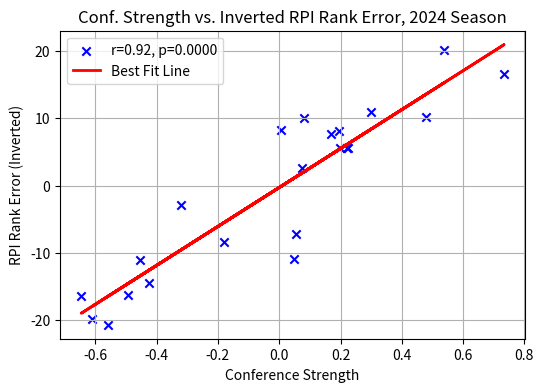
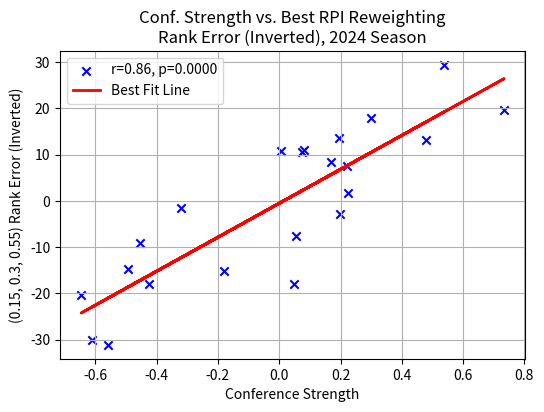
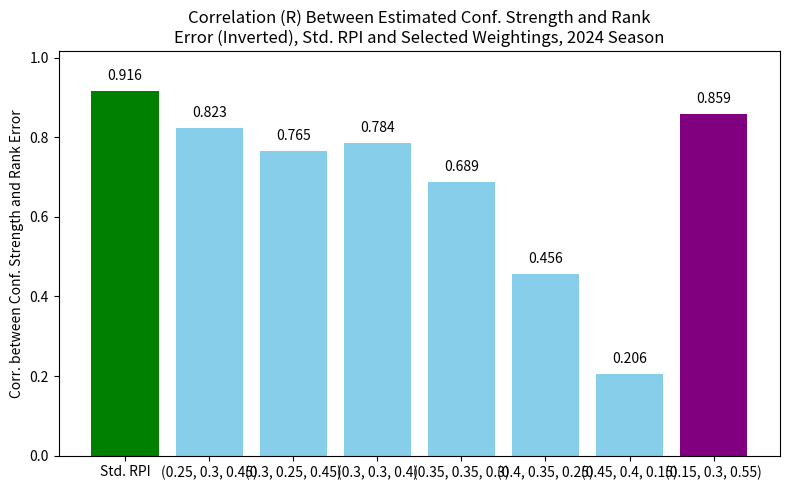
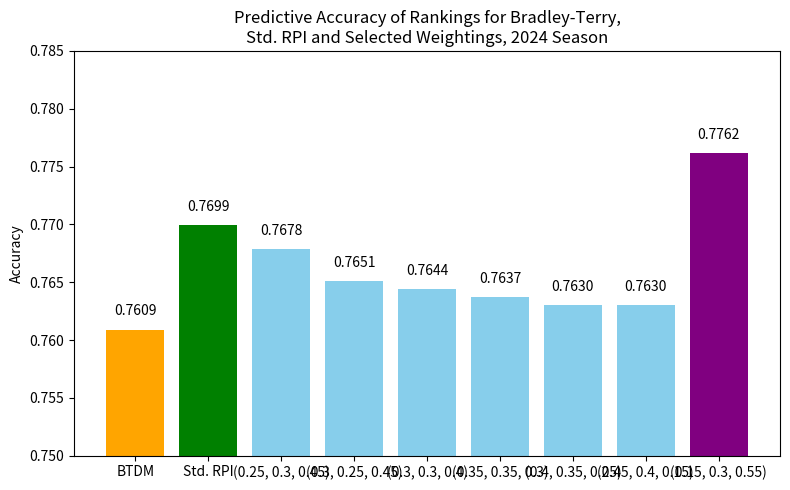

The matplotlib source for these figures, in order:
import numpy as np
import matplotlib.pyplot as plt
import scipy.stats as stats

# Given data
conf_strengths_1 = [0.1691, 0.2988, 0.2227, -0.5591, -0.4551, 0.1971, 0.1945, -0.6461, -0.1795,
 0.7334, -0.4941, 0.0494, 0.4794, 0.2259, 0.0809, -0.4243, -0.6094, -0.32,
 0.539, 0.055, 0.0743, 0.0064]

btdm_rank_errors_1 = [0] * 22
rpi_rank_errors_1 = [-7.7143, -10.9, -5.6364, 20.6667, 11.0, -5.625, -8.1667, 16.4615, 8.4, -16.6667, 16.25, 10.8333, -10.2, -5.6667, -10.125, 14.5, 19.875, 2.9, -20.0909, 7.2, -2.5556, -8.25]

# 0.25 0.3 0.45
triple_re_1 = [-4.7143, -11.4, -4.3636, 16.8889, 6.3, 0.375, -7.8333, 10.0, 6.1, -11.0, 10.75, 14.0, -4.8, -2.1111, -5.0, 10.0, 15.125, 2.0, -18.1818, 7.8, -4.2222, -8.75]
# (0.3, 0.25, 0.45)
triple_re_2 = [-2.4286, -8.3, -3.0, 11.5556, 4.6, 0.75, -6.1667, 4.7692, 2.9, -7.1333, 8.25, 10.8333, -2.8, -1.0, -1.125, 6.875, 8.5, 1.4, -12.5455, 7.0, -2.6667, -7.5]
#(0.3, 0.3, 0.4)
triple_re_3 = [-4.5714, -8.5, -3.5455, 12.6667, 4.6, -0.75, -5.3333, 5.6923, 3.8, -7.9333, 9.0, 11.1667, -2.6, -1.7778, -0.75, 7.25, 9.625, 1.5, -13.3636, 7.9, -2.3333, -7.5]
# (0.35, 0.35, 0.3)
triple_re_4 = [-2.8571, -6.5, -1.6364, 8.6667, 3.5, -1.875, -3.5, 1.6923, -0.4, -6.0, 8.0, 9.6667, -2.4, -1.4444, 1.25, 5.625, 6.5, 0.3, -7.7273, 8.3, -0.8889, -7.25]
# (0.4, 0.35, 0.25)
triple_re_5 = [-0.8571, -4.7, -1.0, 5.1111, 2.7, -2.125, -2.9167, -1.0769, -1.7, -4.2, 5.875, 8.8333, -0.6, -1.2222, 2.5, 3.875, 1.625, -0.4, -3.1818, 8.5, 0.0, -6.625]
# (0.45, 0.4, 0.15)
triple_re_6 = [0.0714, -3.9, 0.1818, 2.1111, 0.6, -2.5, -2.0, -2.9231, -2.6, -3.1333, 4.875, 8.3333, -0.4, -1.0, 3.875, 3.5, -0.375, -0.3, -0.7273, 8.7, 1.2222, -6.875]

#(0.15, 0.3, 0.55)
triple_re_best = [-8.3571, -17.9, -7.4545, 31.1111, 9.2, 2.75, -13.5, 20.3077, 15.2, -19.7333, 14.75, 18.0, -13.2, -1.7778, -11.0, 17.875, 30.0, 1.6, -29.4545, 7.7, -10.5556, -10.875]



# Updated function with requested modifications
def plot_scatter_updated(x, y, title, xlabel, ylabel):
    # Compute linear regression
    slope, intercept, r_value, p_value, std_err = stats.linregress(x, y)
    
    # Generate regression line
    reg_line = np.array(x) * slope + intercept

    # Create scatter plot
    plt.figure(figsize=(6, 4))
    plt.scatter(x, y, color='blue', marker='x', label=f'r={r_value:.2f}, p={p_value:.4f}')
    plt.plot(x, reg_line, color='red', linewidth=2, label='Best Fit Line')  # Solid, narrower line
    
    # Labels and title
    plt.xlabel(xlabel)
    plt.ylabel(ylabel)
    plt.title(title)
    plt.legend()
    plt.grid(True)
    plt.show()

# Generate the updated scatter plots
#plot_scatter_updated(conf_strengths_1, triple_re_1, 
#                    "Conference Strength vs. Triple Rank Errors (Round 1)", 
#                   "Conference Strength", "Triple Rank Errors")

plot_scatter_updated(conf_strengths_1, [- elem for elem in rpi_rank_errors_1], 
                     "Conf. Strength vs. Inverted RPI Rank Error, 2024 Season", 
                     "Conference Strength", "RPI Rank Error (Inverted)")



# Compute differences between RPI and BTD rank errors
#rank_error_differences =  np.array(triple_re_best) - np.array(btdm_rank_errors_1)

plot_scatter_updated(conf_strengths_1, [- elem for elem in triple_re_best], 
                     "Conf. Strength vs. Best RPI Reweighting\nRank Error (Inverted), 2024 Season", 
                     "Conference Strength", "(0.15, 0.3, 0.55) Rank Error (Inverted)")

"""
# Compute differences between RPI and BTD rank errors
rank_error_differences =  np.array(triple_re_2) - np.array(rpi_rank_errors_1)

plot_scatter_updated(conf_strengths_1, rank_error_differences, 
                     "Conf. Strength vs. Rank Error Diff. (Best Weighting - RPI)", 
                     "Conference Strength", "(0.15, 0.3, 0.55) - RPI Rank Error")

# Compute differences between RPI and BTD rank errors
rank_error_differences =  np.array(triple_re_3) - np.array(rpi_rank_errors_1)

plot_scatter_updated(conf_strengths_1, rank_error_differences, 
                     "Conf. Strength vs. Rank Error Diff. (Best Weighting - RPI)", 
                     "Conference Strength", "(0.15, 0.3, 0.55) - RPI Rank Error")

# Compute differences between RPI and BTD rank errors
rank_error_differences =  np.array(triple_re_4) - np.array(rpi_rank_errors_1)

plot_scatter_updated(conf_strengths_1, rank_error_differences, 
                     "Conf. Strength vs. Rank Error Diff. (Best Weighting - RPI)", 
                     "Conference Strength", "(0.15, 0.3, 0.55) - RPI Rank Error")


# Compute differences between RPI and BTD rank errors
rank_error_differences =  np.array(triple_re_5) - np.array(rpi_rank_errors_1)

plot_scatter_updated(conf_strengths_1, rank_error_differences, 
                     "Conf. Strength vs. Rank Error Diff. (Best Weighting - RPI)", 
                     "Conference Strength", "(0.15, 0.3, 0.55) - RPI Rank Error")
"""


import matplotlib.pyplot as plt

# Data
corrs = [0.9157, 0.8229, 0.7654, 0.7845, 0.6885, 0.4559, 0.2057, 0.8587]
p_vals = [0.0, 0.0, 0.0, 0.0, 0.0004, 0.033, 0.3584, 0.0]

"""
test_rpi_triples = [(0.25, 0.3, 0.45), 
                        (0.3, 0.25, 0.45), 
                        (0.3, 0.3, 0.4),  
                        (0.35, 0.35, 0.3), 
                        (0.4, 0.35, 0.25),
                        (0.45, 0.4, 0.15)]
"""

triples_names = [(0.25, 0.3, 0.45),
                 (0.3, 0.25, 0.45),
                 (0.3, 0.3, 0.4),
                 (0.35, 0.35, 0.3),
                 (0.4, 0.35, 0.25),
                 (0.45, 0.4, 0.15),
                 (0.15, 0.3, 0.55)]

labels = ["Std. RPI"] + [str(i) for i in triples_names]

# Create bar colors
colors = ['green', 'skyblue', 'skyblue', 'skyblue', 'skyblue', 'skyblue', 'skyblue', 'purple']

# Plot
plt.figure(figsize=(8, 5))
bars = plt.bar(labels, corrs, color=colors)

# Add p-values on top of bars
for i, (bar, p) in enumerate(zip(bars, corrs)):
    p_text = f"{p:.3f}"
    if p > 1:
        plt.text(bar.get_x() + bar.get_width() / 2, bar.get_height() + 0.02, p_text,
                 ha='center', va='bottom', fontsize=10, fontweight='bold')
    else:
        plt.text(bar.get_x() + bar.get_width() / 2, bar.get_height() + 0.02, p_text,
                 ha='center', va='bottom', fontsize=10)






plt.ylabel("Corr. between Conf. Strength and Rank Error")
plt.title("Correlation (R) Between Estimated Conf. Strength and Rank\nError (Inverted), Std. RPI and Selected Weightings, 2024 Season")
plt.ylim(0, max(corrs) + 0.1)
plt.tight_layout()
plt.show()





acc_labels = ["BTDM", "Std. RPI"] + [str(elem) for elem in triples_names]
print(acc_labels)
accuracy_values = [0.760905, 0.769924, 0.767845, 0.765073, 0.76438, 0.763687, 0.762994, 0.762994, 0.776161]

import numpy as np

# Sample data
#accuracy_values = np.random.uniform(0.6, 0.95, 7)  # Random accuracy values between 60% and 95%
labels = acc_labels
colors = ['orange', 'green'] + ['skyblue'] * 6 + ['purple']

# Plot
plt.figure(figsize=(8, 5))
bars = plt.bar(labels, accuracy_values, color=colors)

# Add values on top of bars
for bar in bars:
    height = bar.get_height()
    plt.text(bar.get_x() + bar.get_width() / 2, height + 0.001, f"{height:.4f}",
             ha='center', va='bottom', fontsize=10)

plt.ylabel("Accuracy")
plt.title("Predictive Accuracy of Rankings for Bradley-Terry,\nStd. RPI and Selected Weightings, 2024 Season")
plt.ylim(0.75, 0.785)
plt.tight_layout()
plt.show()





teams = [
["Modified RPI Rank (0.15*WP\n+ 0.3*OWP + 0.55*OOWP)", "Team", "Conference", "Rank Diff. From RPI"],
[30,'Massachusetts (S)','Atlantic 10', -8],
[31,'UCLA (S)','Big Ten', 9],
[32,'Oregon St. (S)','WCC', -7],
[33,'Western Mich. (S)','MVC', -6],
[34,'California','ACC', 10],
[35,'Northwestern','Big Ten', 7],
[36,'Saint Louis (S)','Atlantic 10', -2],
[37,'Wisconsin','Big Ten', 11],
[38,'Monmouth','CAA', -3],
[39,'Fordham (S)','Atlantic 10', -6],
[40,'Notre Dame','ACC', 9],
[41,'Virginia Tech','ACC', -2],
[42,'UNC Greensboro','SoCon', -4],
[43,'High Point','Big South', -7],
[44,'Creighton','Big East', 9],
[45,'UC Santa Barbara (S)','Big West', -8],
[46,'UCF','Sun Belt', 4],
[47,'George Mason','Atlantic 10', -6],
[48,'New Hampshire','America East', -3],
[49,'Elon','CAA', -2],
]

fig, ax = plt.subplots()
ax.axis('off')  # hide plot

table = ax.table(cellText=teams, loc='center')
table.auto_set_font_size(False)
table.set_fontsize(8)
table.scale(1.2, 1.2)

# Adjust column widths: iterate over all cells
for (row, col), cell in table.get_celld().items():
    if col == 1 or col == 0:
        cell.set_width(0.35)  # Wider first column
    elif col == 2:
        cell.set_width(0.2)  # Wider first column
    else:
        cell.set_width(0.25)  # Narrower others
    if row == 0:
        cell.set_height(0.1)
    else:
        cell.set_height(0.05)

plt.subplots_adjust(left=0, right=1, top=1, bottom=0)
fig.tight_layout(pad=0)

plt.show()
